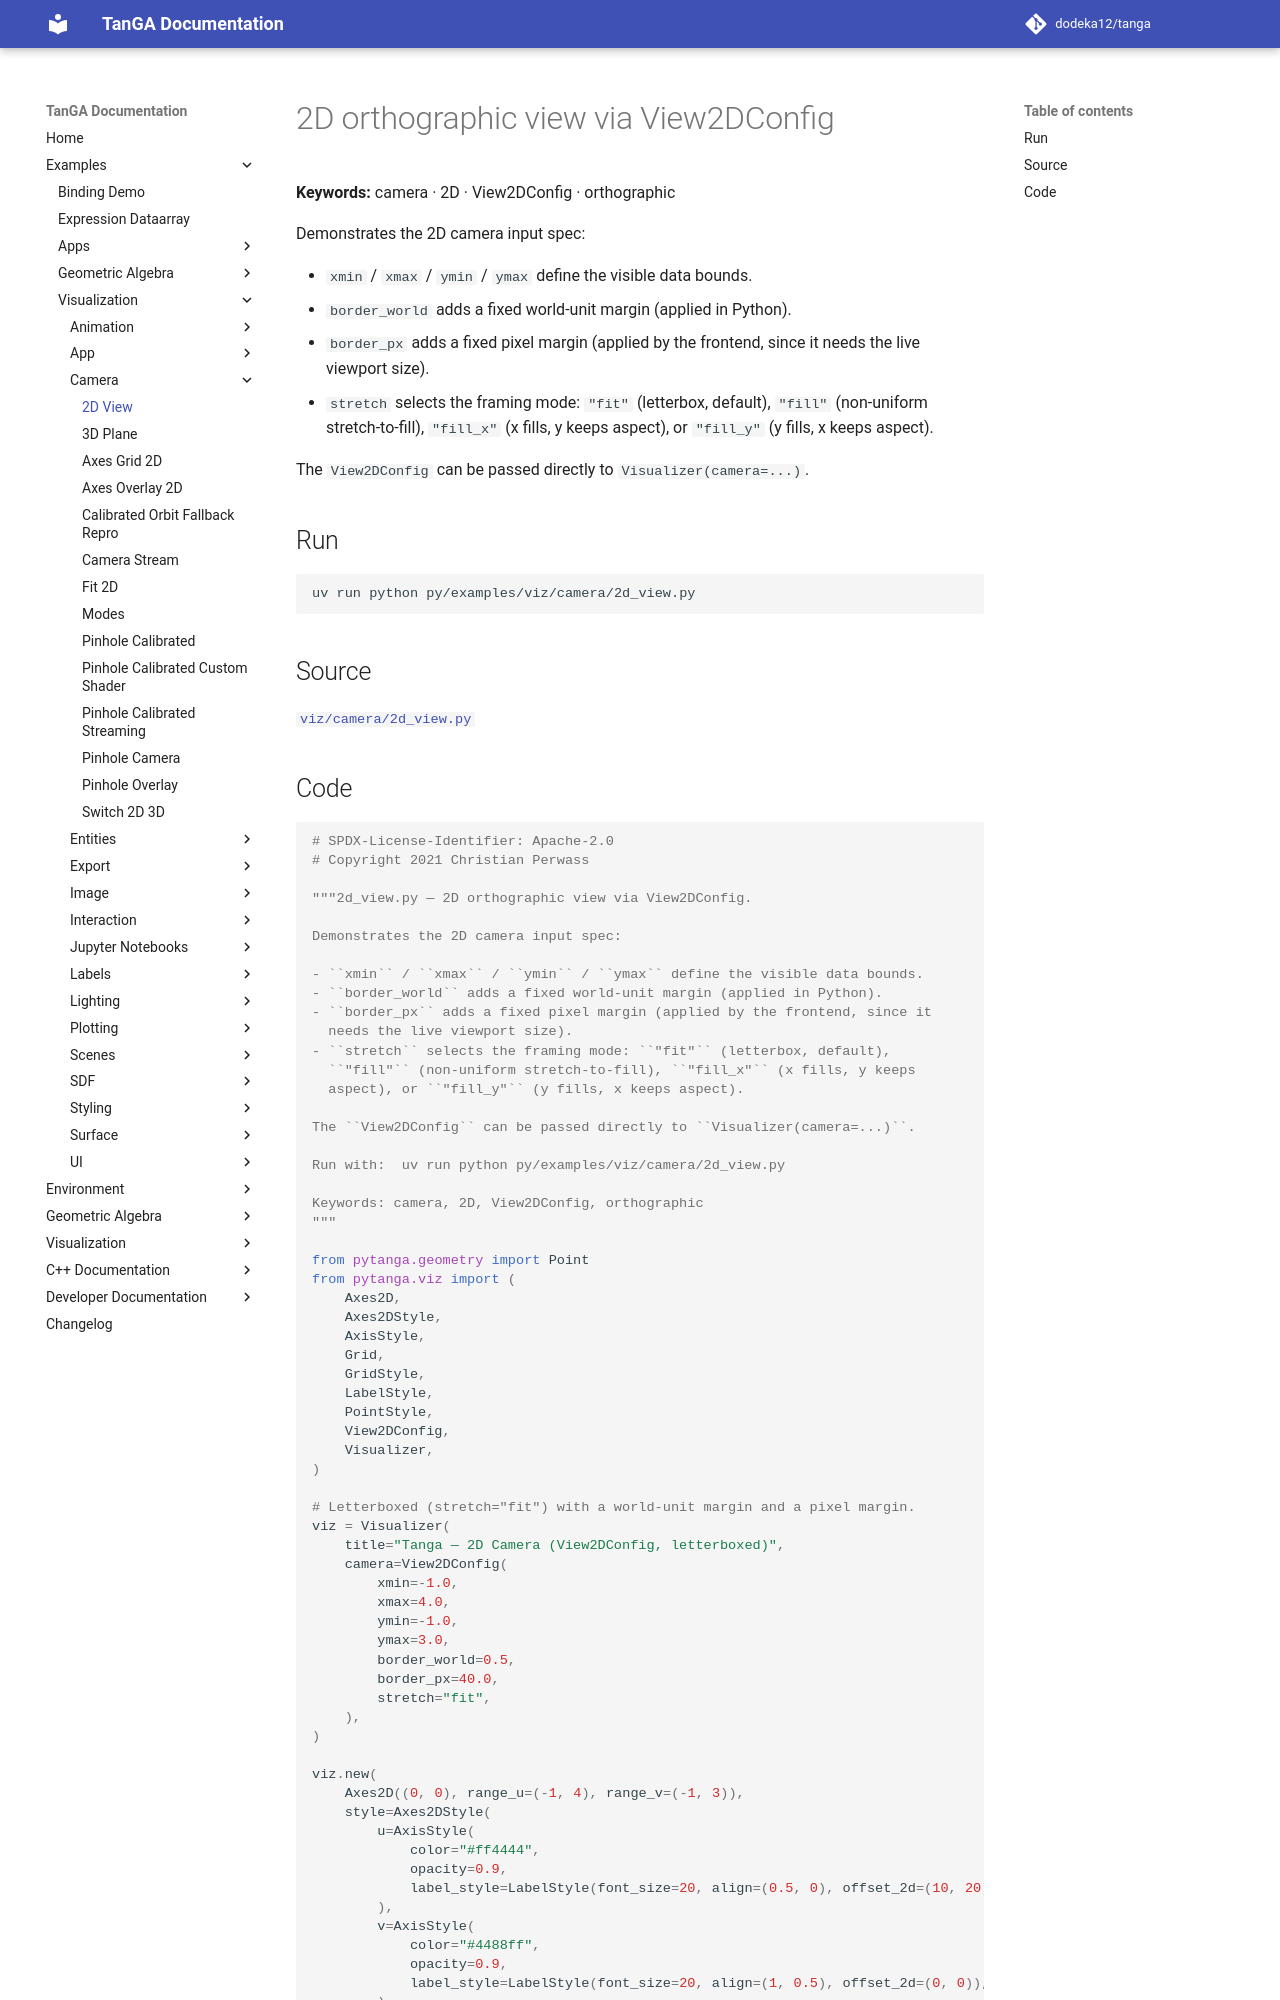

repository: dodeka12/tanga · page: v2.27.0-rc1/py/examples/viz/camera/2d_view/index.html · generator: mkdocs

# 2D orthographic view via View2DConfig

**Keywords:** camera · 2D · View2DConfig · orthographic

Demonstrates the 2D camera input spec:

- `xmin` / `xmax` / `ymin` / `ymax` define the visible data bounds.
- `border_world` adds a fixed world-unit margin (applied in Python).
- `border_px` adds a fixed pixel margin (applied by the frontend, since it
  needs the live viewport size).
- `stretch` selects the framing mode: `"fit"` (letterbox, default),
  `"fill"` (non-uniform stretch-to-fill), `"fill_x"` (x fills, y keeps
  aspect), or `"fill_y"` (y fills, x keeps aspect).

The `View2DConfig` can be passed directly to `Visualizer(camera=...)`.

## Run

```bash
uv run python py/examples/viz/camera/2d_view.py
```

## Source

[`viz/camera/2d_view.py`](https://github.com/dodeka12/tanga/blob/main/py/examples/viz/camera/2d_view.py)
